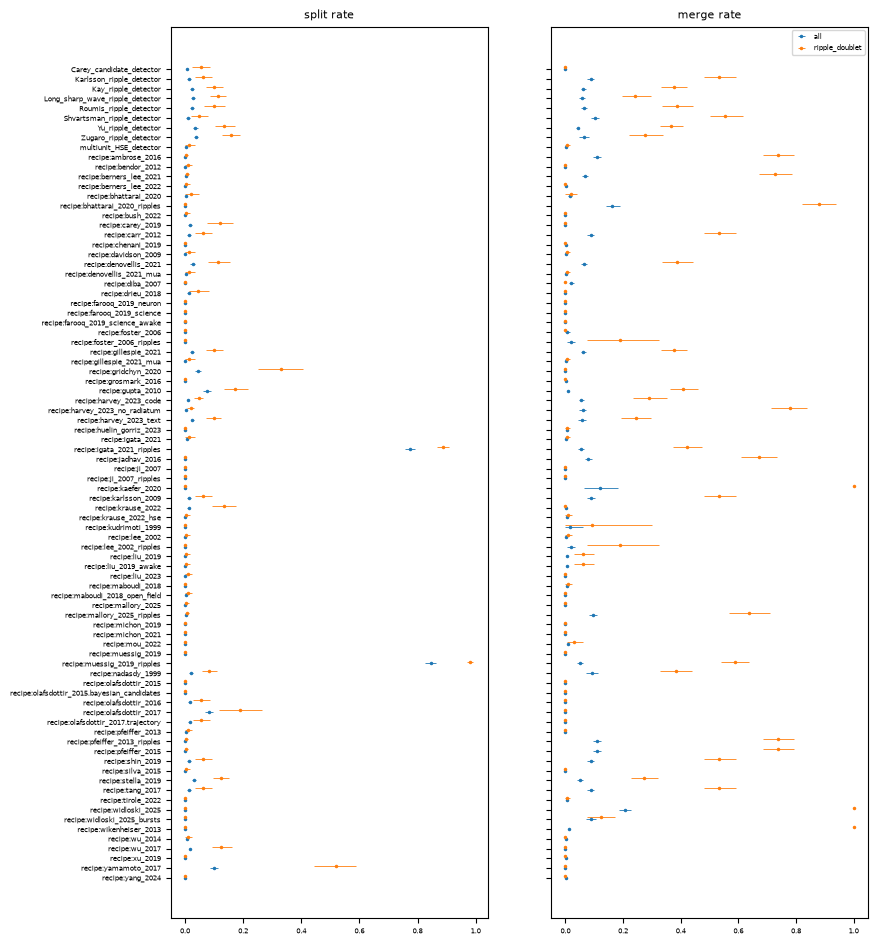

Values plotted in this chart, from the file beside it:
method, setting, subset, n_truth, n_split, split_rate, split_rate_low, split_rate_high, n_detected, n_merged, merge_rate, merge_rate_low, merge_rate_high, primary_expression, n_sessions, n_failures
Carey_candidate_detector, default, all, 2189, 12, 0.005482, 0.002781, 0.008173, 2730, 0, 0, 0, 0, network, 20, 0
Carey_candidate_detector, default, ripple_doublet, 202, 11, 0.05446, 0.02577, 0.08531, 213, 0, 0, 0, 0, network, 20, 0
Karlsson_ripple_detector, default, all, 2028, 30, 0.01479, 0.008216, 0.02211, 1750, 156, 0.08914, 0.07609, 0.1008, ripple, 20, 0
Karlsson_ripple_detector, default, ripple_doublet, 472, 29, 0.06144, 0.03472, 0.09298, 292, 156, 0.5342, 0.48, 0.5933, ripple, 20, 0
Kay_ripple_detector, default, all, 2028, 48, 0.02367, 0.01628, 0.0313, 2158, 135, 0.06256, 0.05286, 0.07156, ripple, 20, 0
Kay_ripple_detector, default, ripple_doublet, 472, 47, 0.09958, 0.07068, 0.132, 360, 135, 0.375, 0.3299, 0.4229, ripple, 20, 0
Long_sharp_wave_ripple_detector, default, all, 2028, 53, 0.02613, 0.0194, 0.03284, 1429, 83, 0.05808, 0.04759, 0.06943, ripple, 20, 0
Long_sharp_wave_ripple_detector, default, ripple_doublet, 472, 53, 0.1123, 0.08444, 0.1415, 342, 83, 0.2427, 0.1964, 0.2954, ripple, 20, 0
Roumis_ripple_detector, default, all, 2028, 48, 0.02367, 0.0157, 0.03239, 2152, 138, 0.06413, 0.05423, 0.07338, ripple, 20, 0
Roumis_ripple_detector, default, ripple_doublet, 472, 47, 0.09958, 0.06652, 0.1379, 356, 138, 0.3876, 0.3351, 0.4424, ripple, 20, 0
Shvartsman_ripple_detector, default, all, 2028, 23, 0.01134, 0.004948, 0.01899, 1471, 151, 0.1027, 0.08754, 0.1165, ripple, 20, 0
Shvartsman_ripple_detector, default, ripple_doublet, 472, 22, 0.04661, 0.02102, 0.07992, 272, 151, 0.5551, 0.5017, 0.6145, ripple, 20, 0
Yu_ripple_detector, default, all, 2028, 71, 0.03501, 0.0273, 0.04311, 3256, 137, 0.04208, 0.03563, 0.04872, ripple, 20, 0
Yu_ripple_detector, default, ripple_doublet, 472, 63, 0.1335, 0.1018, 0.1704, 375, 137, 0.3653, 0.3282, 0.4064, ripple, 20, 0
Zugaro_ripple_detector, default, all, 2028, 76, 0.03748, 0.02948, 0.04595, 1561, 100, 0.06406, 0.0484, 0.08005, ripple, 20, 0
Zugaro_ripple_detector, default, ripple_doublet, 472, 74, 0.1568, 0.1288, 0.1887, 361, 100, 0.277, 0.2212, 0.3379, ripple, 20, 0
multiunit_HSE_detector, default, all, 1962, 9, 0.004587, 0.002008, 0.007934, 5406, 5, 0.0009249, 0.0003579, 0.0017, burst, 20, 0
multiunit_HSE_detector, default, ripple_doublet, 202, 3, 0.01485, 0, 0.03303, 205, 1, 0.004878, 0, 0.01471, burst, 20, 0
recipe:ambrose_2016, literature, all, 2028, 2, 0.0009862, 0, 0.002437, 1629, 179, 0.1099, 0.09715, 0.123, ripple, 20, 0
recipe:ambrose_2016, literature, ripple_doublet, 472, 2, 0.004237, 0, 0.0101, 243, 179, 0.7366, 0.6849, 0.7915, ripple, 20, 0
recipe:bendor_2012, literature, all, 1962, 2, 0.001019, 0, 0.002534, 1393, 0, 0, 0, 0, burst, 20, 0
recipe:bendor_2012, literature, ripple_doublet, 202, 2, 0.009901, 0, 0.02439, 182, 0, 0, 0, 0, burst, 20, 0
recipe:berners_lee_2021, literature, all, 2028, 4, 0.001972, 0.0004885, 0.003836, 2647, 180, 0.068, 0.05872, 0.07887, ripple, 20, 0
recipe:berners_lee_2021, literature, ripple_doublet, 472, 3, 0.006356, 0, 0.01339, 247, 180, 0.7287, 0.671, 0.787, ripple, 20, 0
recipe:berners_lee_2022, literature, all, 1962, 1, 0.0005097, 0, 0.001555, 1577, 1, 0.0006341, 0, 0.001917, burst, 20, 0
recipe:berners_lee_2022, literature, ripple_doublet, 202, 1, 0.004951, 0, 0.01648, 195, 0, 0, 0, 0, burst, 20, 0
recipe:bhattarai_2020, literature, all, 2189, 4, 0.001827, 0, 0.004163, 814, 12, 0.01474, 0.007229, 0.02373, network, 20, 0
recipe:bhattarai_2020, literature, ripple_doublet, 202, 4, 0.0198, 0, 0.04688, 164, 3, 0.01829, 0, 0.04054, network, 20, 0
recipe:bhattarai_2020_ripples, literature, all, 2028, 0, 0, 0, 0, 922, 149, 0.1616, 0.1407, 0.1882, ripple, 20, 0
recipe:bhattarai_2020_ripples, literature, ripple_doublet, 472, 0, 0, 0, 0, 168, 148, 0.881, 0.8212, 0.9385, ripple, 20, 0
recipe:bush_2022, literature, all, 1962, 1, 0.0005097, 0, 0.001574, 1396, 0, 0, 0, 0, burst, 20, 0
recipe:bush_2022, literature, ripple_doublet, 202, 1, 0.004951, 0, 0.01596, 178, 0, 0, 0, 0, burst, 20, 0
recipe:carey_2019, literature, all, 2189, 41, 0.01873, 0.01208, 0.02566, 4238, 0, 0, 0, 0, network, 20, 0
recipe:carey_2019, literature, ripple_doublet, 202, 24, 0.1188, 0.07692, 0.165, 227, 0, 0, 0, 0, network, 20, 0
recipe:carr_2012, literature, all, 2028, 30, 0.01479, 0.008216, 0.02211, 1750, 156, 0.08914, 0.07609, 0.1008, ripple, 20, 0
recipe:carr_2012, literature, ripple_doublet, 472, 29, 0.06144, 0.03472, 0.09298, 292, 156, 0.5342, 0.48, 0.5933, ripple, 20, 0
recipe:chenani_2019, literature, all, 1962, 0, 0, 0, 0, 1468, 1, 0.0006812, 0, 0.002085, burst, 20, 0
recipe:chenani_2019, literature, ripple_doublet, 202, 0, 0, 0, 0, 184, 0, 0, 0, 0, burst, 20, 0
recipe:davidson_2009, literature, all, 1962, 3, 0.001529, 0, 0.003203, 2033, 5, 0.002459, 0.0009606, 0.004427, burst, 20, 0
recipe:davidson_2009, literature, ripple_doublet, 202, 3, 0.01485, 0, 0.03303, 194, 1, 0.005155, 0, 0.01562, burst, 20, 0
recipe:denovellis_2021, literature, all, 2028, 54, 0.02663, 0.01846, 0.03591, 2129, 140, 0.06576, 0.05472, 0.07636, ripple, 20, 0
recipe:denovellis_2021, literature, ripple_doublet, 472, 53, 0.1123, 0.08041, 0.1538, 363, 140, 0.3857, 0.335, 0.4421, ripple, 20, 0
recipe:denovellis_2021_mua, literature, all, 1962, 9, 0.004587, 0.002008, 0.007934, 5409, 5, 0.0009244, 0.0003578, 0.001695, burst, 20, 0
recipe:denovellis_2021_mua, literature, ripple_doublet, 202, 3, 0.01485, 0, 0.03303, 205, 1, 0.004878, 0, 0.01471, burst, 20, 0
recipe:diba_2007, literature, all, 1962, 0, 0, 0, 0, 499, 10, 0.02004, 0.01141, 0.0284, burst, 20, 0
recipe:diba_2007, literature, ripple_doublet, 202, 0, 0, 0, 0, 101, 0, 0, 0, 0, burst, 20, 0
recipe:drieu_2018, literature, all, 1962, 24, 0.01223, 0.007948, 0.01693, 3137, 0, 0, 0, 0, burst, 20, 0
recipe:drieu_2018, literature, ripple_doublet, 202, 9, 0.04455, 0.01463, 0.0829, 201, 0, 0, 0, 0, burst, 20, 0
recipe:farooq_2019_neuron, literature, all, 1962, 0, 0, 0, 0, 554, 0, 0, 0, 0, burst, 20, 0
recipe:farooq_2019_neuron, literature, ripple_doublet, 202, 0, 0, 0, 0, 134, 0, 0, 0, 0, burst, 20, 0
recipe:farooq_2019_science, literature, all, 1962, 0, 0, 0, 0, 549, 0, 0, 0, 0, burst, 20, 0
recipe:farooq_2019_science, literature, ripple_doublet, 202, 0, 0, 0, 0, 134, 0, 0, 0, 0, burst, 20, 0
recipe:farooq_2019_science_awake, literature, all, 1962, 0, 0, 0, 0, 549, 0, 0, 0, 0, burst, 20, 0
recipe:farooq_2019_science_awake, literature, ripple_doublet, 202, 0, 0, 0, 0, 134, 0, 0, 0, 0, burst, 20, 0
recipe:foster_2006, literature, all, 1962, 0, 0, 0, 0, 298, 2, 0.006711, 0, 0.01695, burst, 20, 0
recipe:foster_2006, literature, ripple_doublet, 202, 0, 0, 0, 0, 71, 0, 0, 0, 0, burst, 20, 0
recipe:foster_2006_ripples, literature, all, 2028, 0, 0, 0, 0, 365, 7, 0.01918, 0.005881, 0.03306, ripple, 20, 0
recipe:foster_2006_ripples, literature, ripple_doublet, 472, 0, 0, 0, 0, 37, 7, 0.1892, 0.07405, 0.3235, ripple, 20, 0
recipe:gillespie_2021, literature, all, 2028, 48, 0.02367, 0.01628, 0.0313, 2158, 135, 0.06256, 0.05286, 0.07156, ripple, 20, 0
recipe:gillespie_2021, literature, ripple_doublet, 472, 47, 0.09958, 0.07068, 0.132, 360, 135, 0.375, 0.3299, 0.4229, ripple, 20, 0
... 108 more rows
